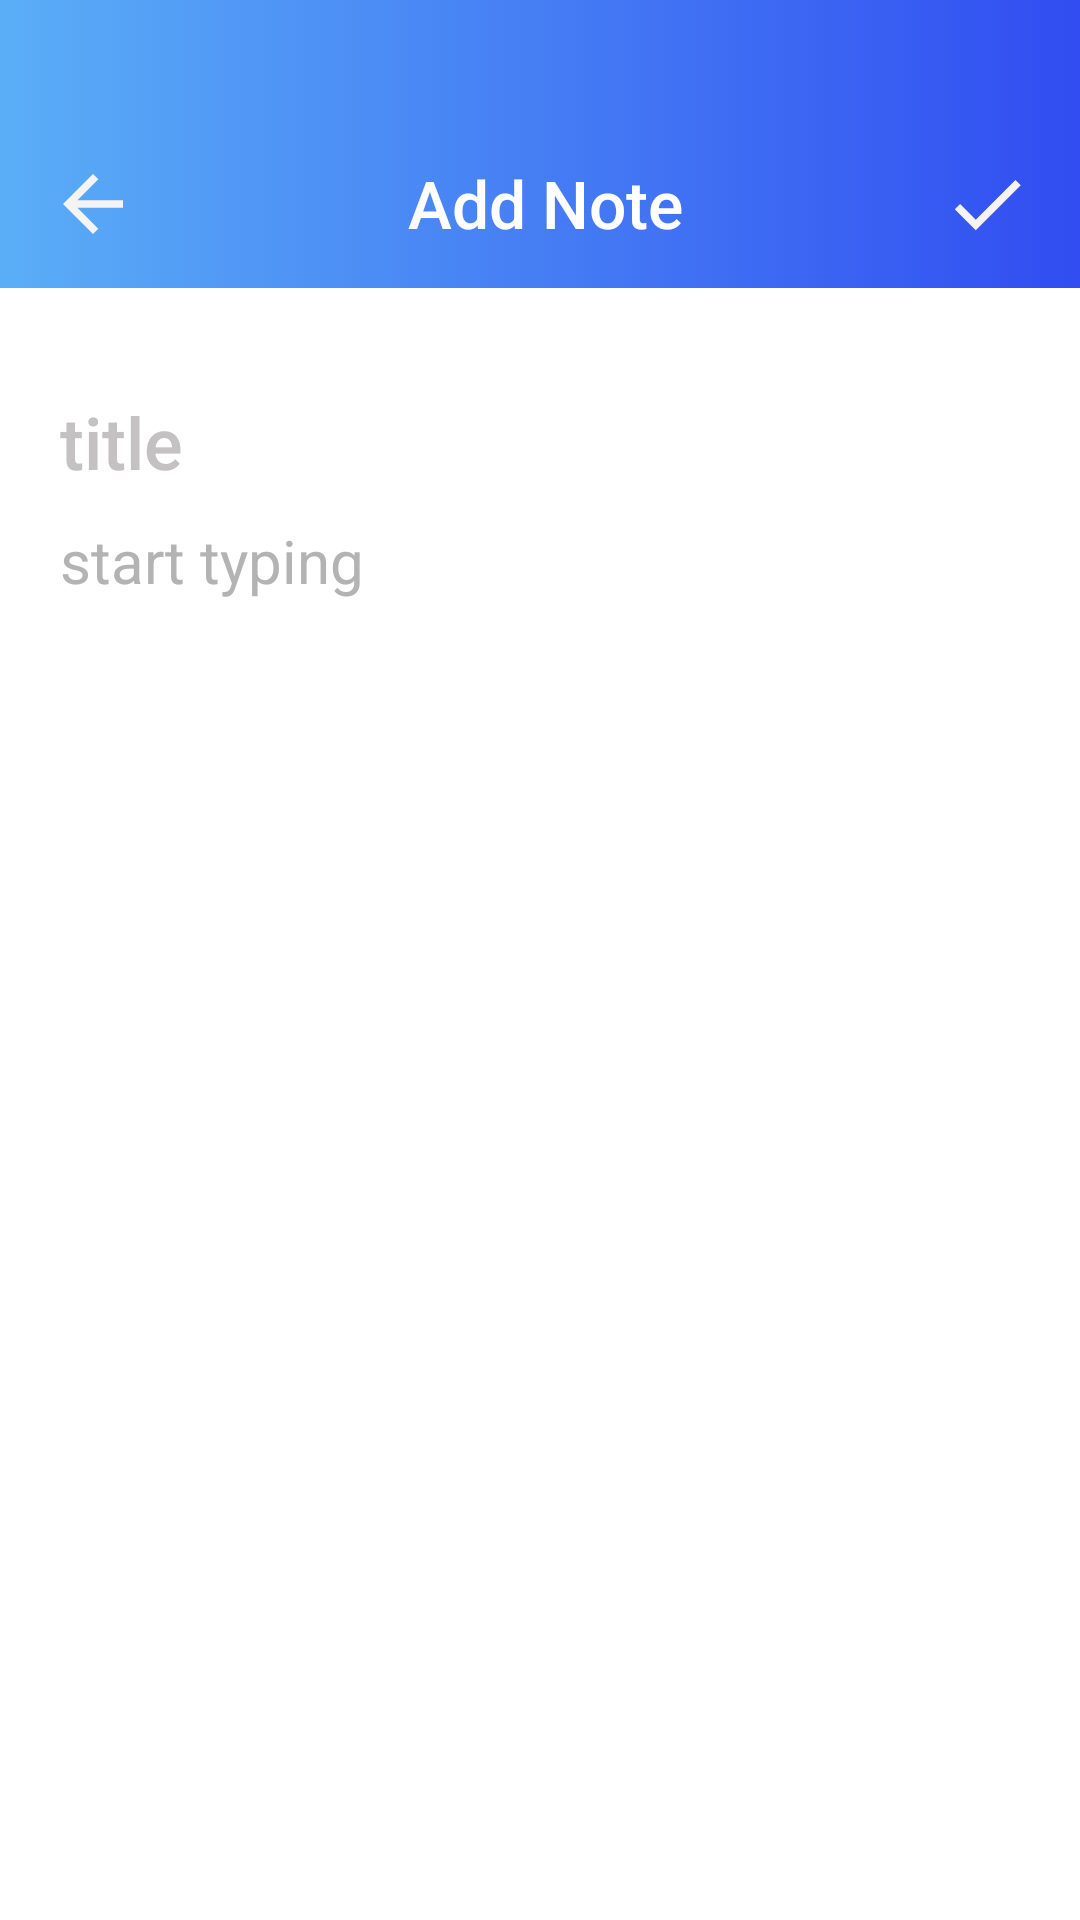

Write the Android layout XML for this screen, with the resource values it uses.
<!-- AndroidManifest.xml: application theme Theme.ToDoList -->
<!-- res/layout/fragment_add.xml -->
<?xml version="1.0" encoding="utf-8"?>
<LinearLayout xmlns:android="http://schemas.android.com/apk/res/android"
    xmlns:app="http://schemas.android.com/apk/res-auto"
    xmlns:tools="http://schemas.android.com/tools"
    android:layout_width="match_parent"
    android:layout_height="match_parent"
    tools:context=".MainActivity"
    android:orientation="vertical"
    android:background="@drawable/gradient_backgroud_home">

    <Toolbar
        android:background="@drawable/gradient_backgroud_home"
        android:layout_width="match_parent"
        android:layout_height="wrap_content"
        android:id="@+id/tlbr_add"
        android:layout_marginTop="40dp">

        <androidx.constraintlayout.widget.ConstraintLayout
            android:layout_width="match_parent"
            android:layout_height="wrap_content"
            android:orientation="horizontal">

            <TextView
                android:layout_width="wrap_content"
                android:layout_height="wrap_content"
                android:text="@string/add_note"
                app:layout_constraintStart_toEndOf="@id/back_img_btn"
                app:layout_constraintTop_toTopOf="parent"
                android:layout_marginStart="90dp"
                android:textSize="22sp"
                android:textColor="@color/white"
                android:fontFamily="sans-serif-medium"/>

            <ImageView
                app:layout_constraintStart_toStartOf="parent"
                app:layout_constraintTop_toTopOf="parent"
                android:id="@+id/back_img_btn"
                android:layout_width="30dp"
                android:layout_height="30dp"
                android:src="@drawable/ic_back" />

            <ImageView
                app:layout_constraintTop_toTopOf="parent"
                android:id="@+id/img_save"
                android:layout_width="30dp"
                android:layout_height="30dp"
                android:src="@drawable/ic_check"
                app:layout_constraintEnd_toEndOf="parent"
                android:layout_marginEnd="16dp"/>

        </androidx.constraintlayout.widget.ConstraintLayout>

    </Toolbar>

    <LinearLayout
        android:orientation="vertical"
        android:layout_width="match_parent"
        android:layout_height="match_parent"
        android:id="@+id/liner_add"
        android:background="@color/white">

        <EditText
            android:id="@+id/edttxt_title"
            android:layout_width="wrap_content"
            android:layout_height="wrap_content"
            android:layout_marginStart="20dp"
            android:hint="title"
            android:textColorHint="#C3C1C1"
            android:textSize="24sp"
            android:textColor="@color/black"
            android:layout_marginTop="35dp"
            android:background="@null"
            android:fontFamily="sans-serif-medium"/>

        <EditText
            android:id="@+id/edttxt_typing"
            android:layout_width="wrap_content"
            android:layout_height="wrap_content"
            android:layout_marginStart="20dp"
            android:hint="start typing"
            android:textColorHint="#B3B3B3"
            android:textSize="20sp"
            android:textColor="@color/black"
            android:background="@null"
            android:layout_marginTop="10dp"/>

    </LinearLayout>

</LinearLayout>
<!-- resources referenced by this layout -->
<resources>
  <!-- drawable gradient_backgroud_home (drawable) -->
  <?xml version="1.0" encoding="utf-8"?>
  <selector xmlns:android="http://schemas.android.com/apk/res/android">
      <item>
          <shape>
              <gradient
                  android:startColor="#5AAEF7"
                  android:endColor="#314DF1"
                  android:type="linear" />
          </shape>
      </item>
  </selector>
  <!-- drawable ic_back (drawable) -->
  <vector android:autoMirrored="true" android:height="36dp"
      android:tint="#F6F3F3" android:viewportHeight="24"
      android:viewportWidth="24" android:width="36dp" xmlns:android="http://schemas.android.com/apk/res/android">
      <path android:fillColor="@android:color/white" android:pathData="M20,11H7.83l5.59,-5.59L12,4l-8,8 8,8 1.41,-1.41L7.83,13H20v-2z"/>
  </vector>
  <!-- drawable ic_check (drawable) -->
  <vector android:height="36dp" android:tint="#F6F3F3"
      android:viewportHeight="24" android:viewportWidth="24"
      android:width="36dp" xmlns:android="http://schemas.android.com/apk/res/android">
      <path android:fillColor="@android:color/white" android:pathData="M9,16.17L4.83,12l-1.42,1.41L9,19 21,7l-1.41,-1.41z"/>
  </vector>
  <string name="add_note">Add Note</string>
  <style name="Theme.ToDoList" parent="Theme.MaterialComponents.DayNight.NoActionBar">
          
          <item name="colorPrimary">@color/purple_500</item>
          <item name="colorPrimaryVariant">@color/purple_700</item>
          <item name="colorOnPrimary">@color/white</item>
          
          <item name="colorSecondary">@color/teal_200</item>
          <item name="colorSecondaryVariant">@color/teal_700</item>
          <item name="colorOnSecondary">@color/black</item>
          
          <item name="android:statusBarColor" tools:targetApi="l">#00000000</item>
          <item name="toolbarStyle">@style/Widget.Toolbar</item>
          
          <item name="windowActionBar">false</item>
          <item name="windowNoTitle">true</item>
  
      </style>
  <style name="Widget.Toolbar" parent="@style/Widget.AppCompat.Toolbar">
          <item name="contentInsetStart">0dp</item>
      </style>
  <!-- not gathered from this repository: default colours our renderer supplied (Android Studio template values) -->
  <color name="purple_500">#FF6200EE</color>
  <color name="purple_700">#FF3700B3</color>
  <color name="teal_200">#FF03DAC5</color>
  <color name="teal_700">#FF018786</color>
  <color name="black">#FF000000</color>
  <color name="white">#FFFFFFFF</color>
</resources>
